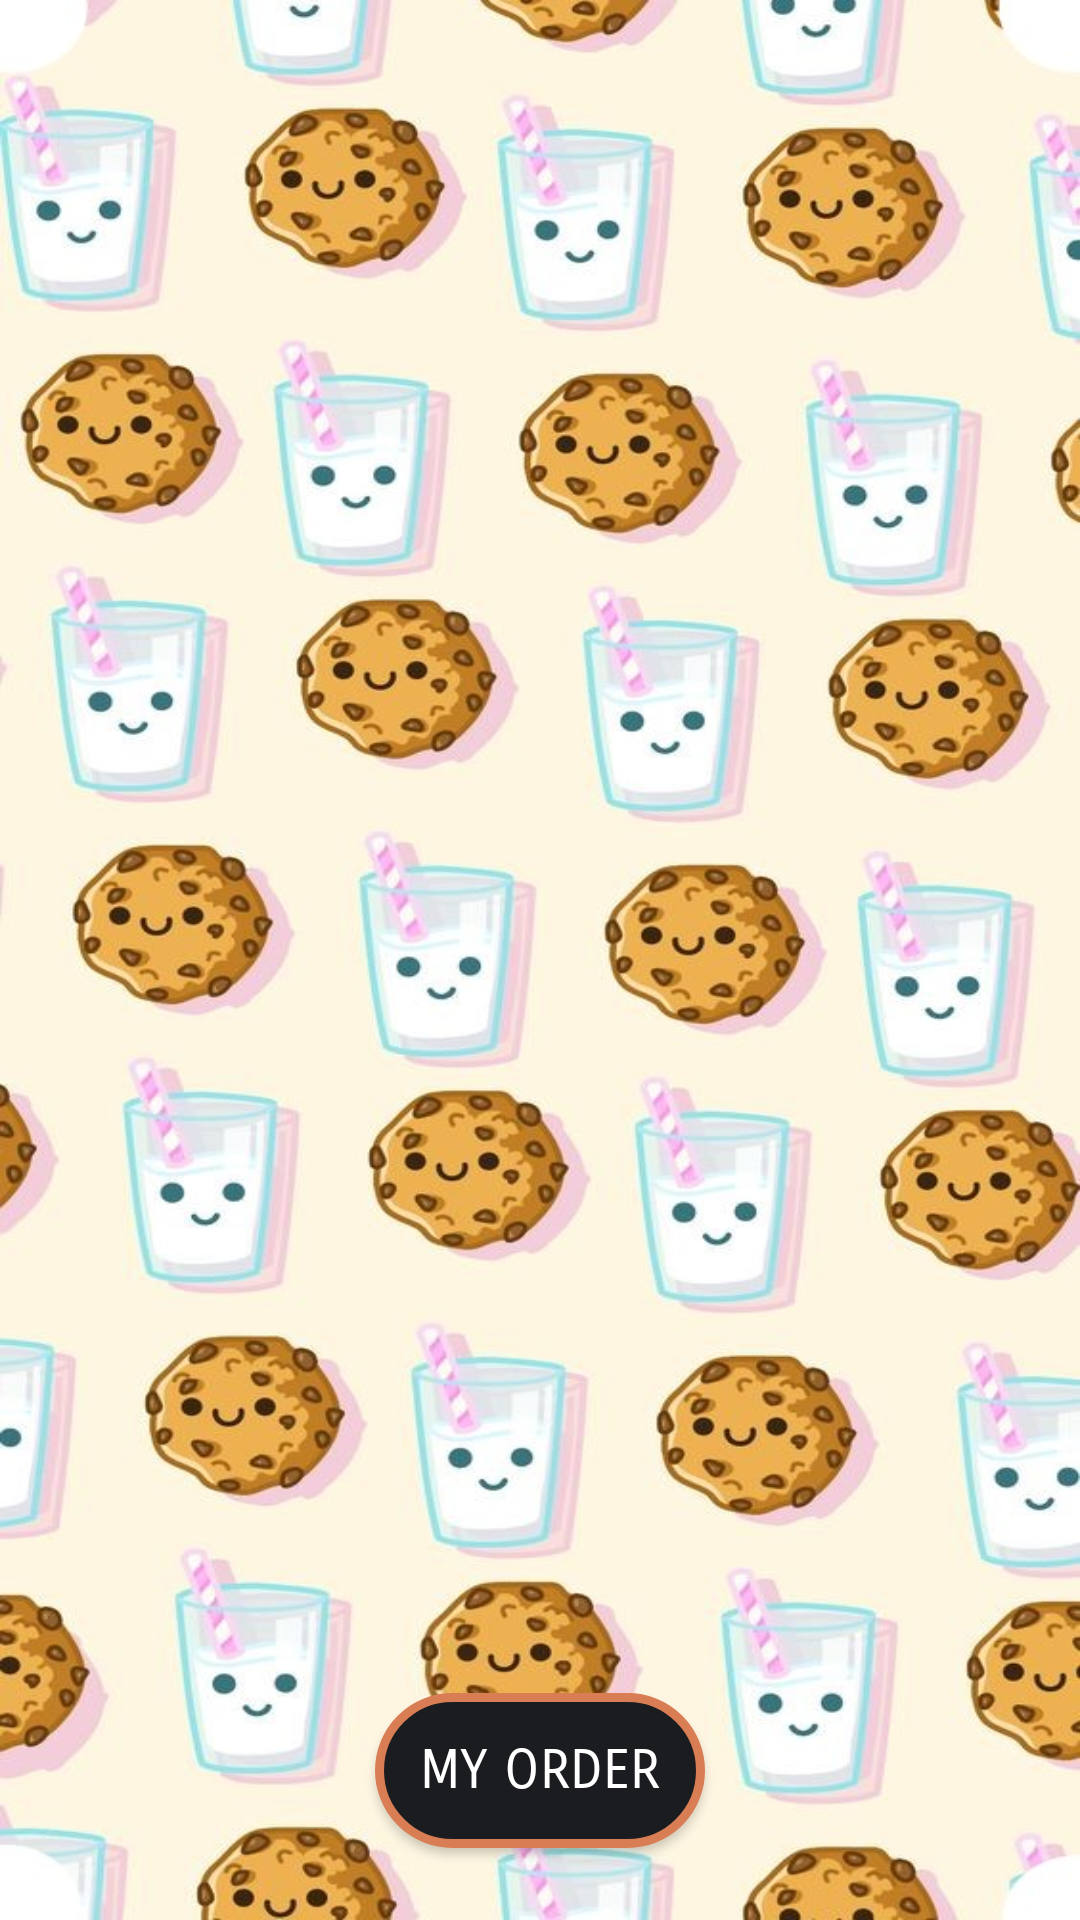

Here is an Android app screen rendered from its layout file. Give the layout XML and the strings, colors and styles it references.
<!-- AndroidManifest.xml: application theme AppTheme -->
<!-- res/layout/activity_menu_rv.xml -->
<?xml version="1.0" encoding="utf-8"?>
<androidx.constraintlayout.widget.ConstraintLayout xmlns:android="http://schemas.android.com/apk/res/android"
    xmlns:app="http://schemas.android.com/apk/res-auto"
    xmlns:tools="http://schemas.android.com/tools"
    android:layout_width="match_parent"
    android:layout_height="match_parent"
    android:background="@drawable/wallpaper"
    tools:context=".MainActivity.MenuActivity">

    <androidx.recyclerview.widget.RecyclerView
        android:id="@+id/amRecycleView"
        android:layout_width="match_parent"
        android:layout_height="wrap_content"
        app:layout_constraintEnd_toEndOf="parent"
        app:layout_constraintHorizontal_bias="0.0"
        app:layout_constraintStart_toStartOf="parent"
        app:layout_constraintTop_toTopOf="parent">

    </androidx.recyclerview.widget.RecyclerView>
    <Button
        android:id="@+id/amOrderButton"
        android:layout_width="wrap_content"
        android:layout_height="wrap_content"
        android:layout_marginBottom="24dp"
        android:background="@drawable/btn_bg"
        android:onClick="goToMyOrder"
        android:text="My Order"
        android:fontFamily="sans-serif-smallcaps"
        android:textSize="18dp"
        android:padding="15dp"
        android:textColor="@color/white"
        app:layout_constraintBottom_toBottomOf="parent"
        app:layout_constraintEnd_toEndOf="parent"
        app:layout_constraintStart_toStartOf="parent" />
</androidx.constraintlayout.widget.ConstraintLayout>
<!-- resources referenced by this layout -->
<resources>
  <color name="white">#FFFFFF</color>
  <!-- drawable btn_bg (drawable) -->
  <?xml version="1.0" encoding="UTF-8"?>
  <shape xmlns:android="http://schemas.android.com/apk/res/android">
      <solid android:color="@color/onyx_black"/>
      <stroke android:width="3dp" android:color="#D97D54" />
      <corners android:radius="50dp"/>
      <padding android:left="0dp" android:top="0dp" android:right="0dp" android:bottom="0dp" />
  </shape>
  <!-- drawable wallpaper: jpg bitmap (drawable, 131556 bytes) -->
  <style name="AppTheme" parent="Theme.AppCompat.Light.DarkActionBar">
          
          <item name="colorPrimary">@color/drab_black</item>
          <item name="colorPrimaryDark">@color/black</item>
          <item name="colorAccent">@color/sage_blue</item>
      </style>
  <color name="onyx_black">#1B1C20</color>
  <color name="drab_black">#324755</color>
  <color name="black">#000000</color>
  <color name="sage_blue">#87BCBF</color>
</resources>
